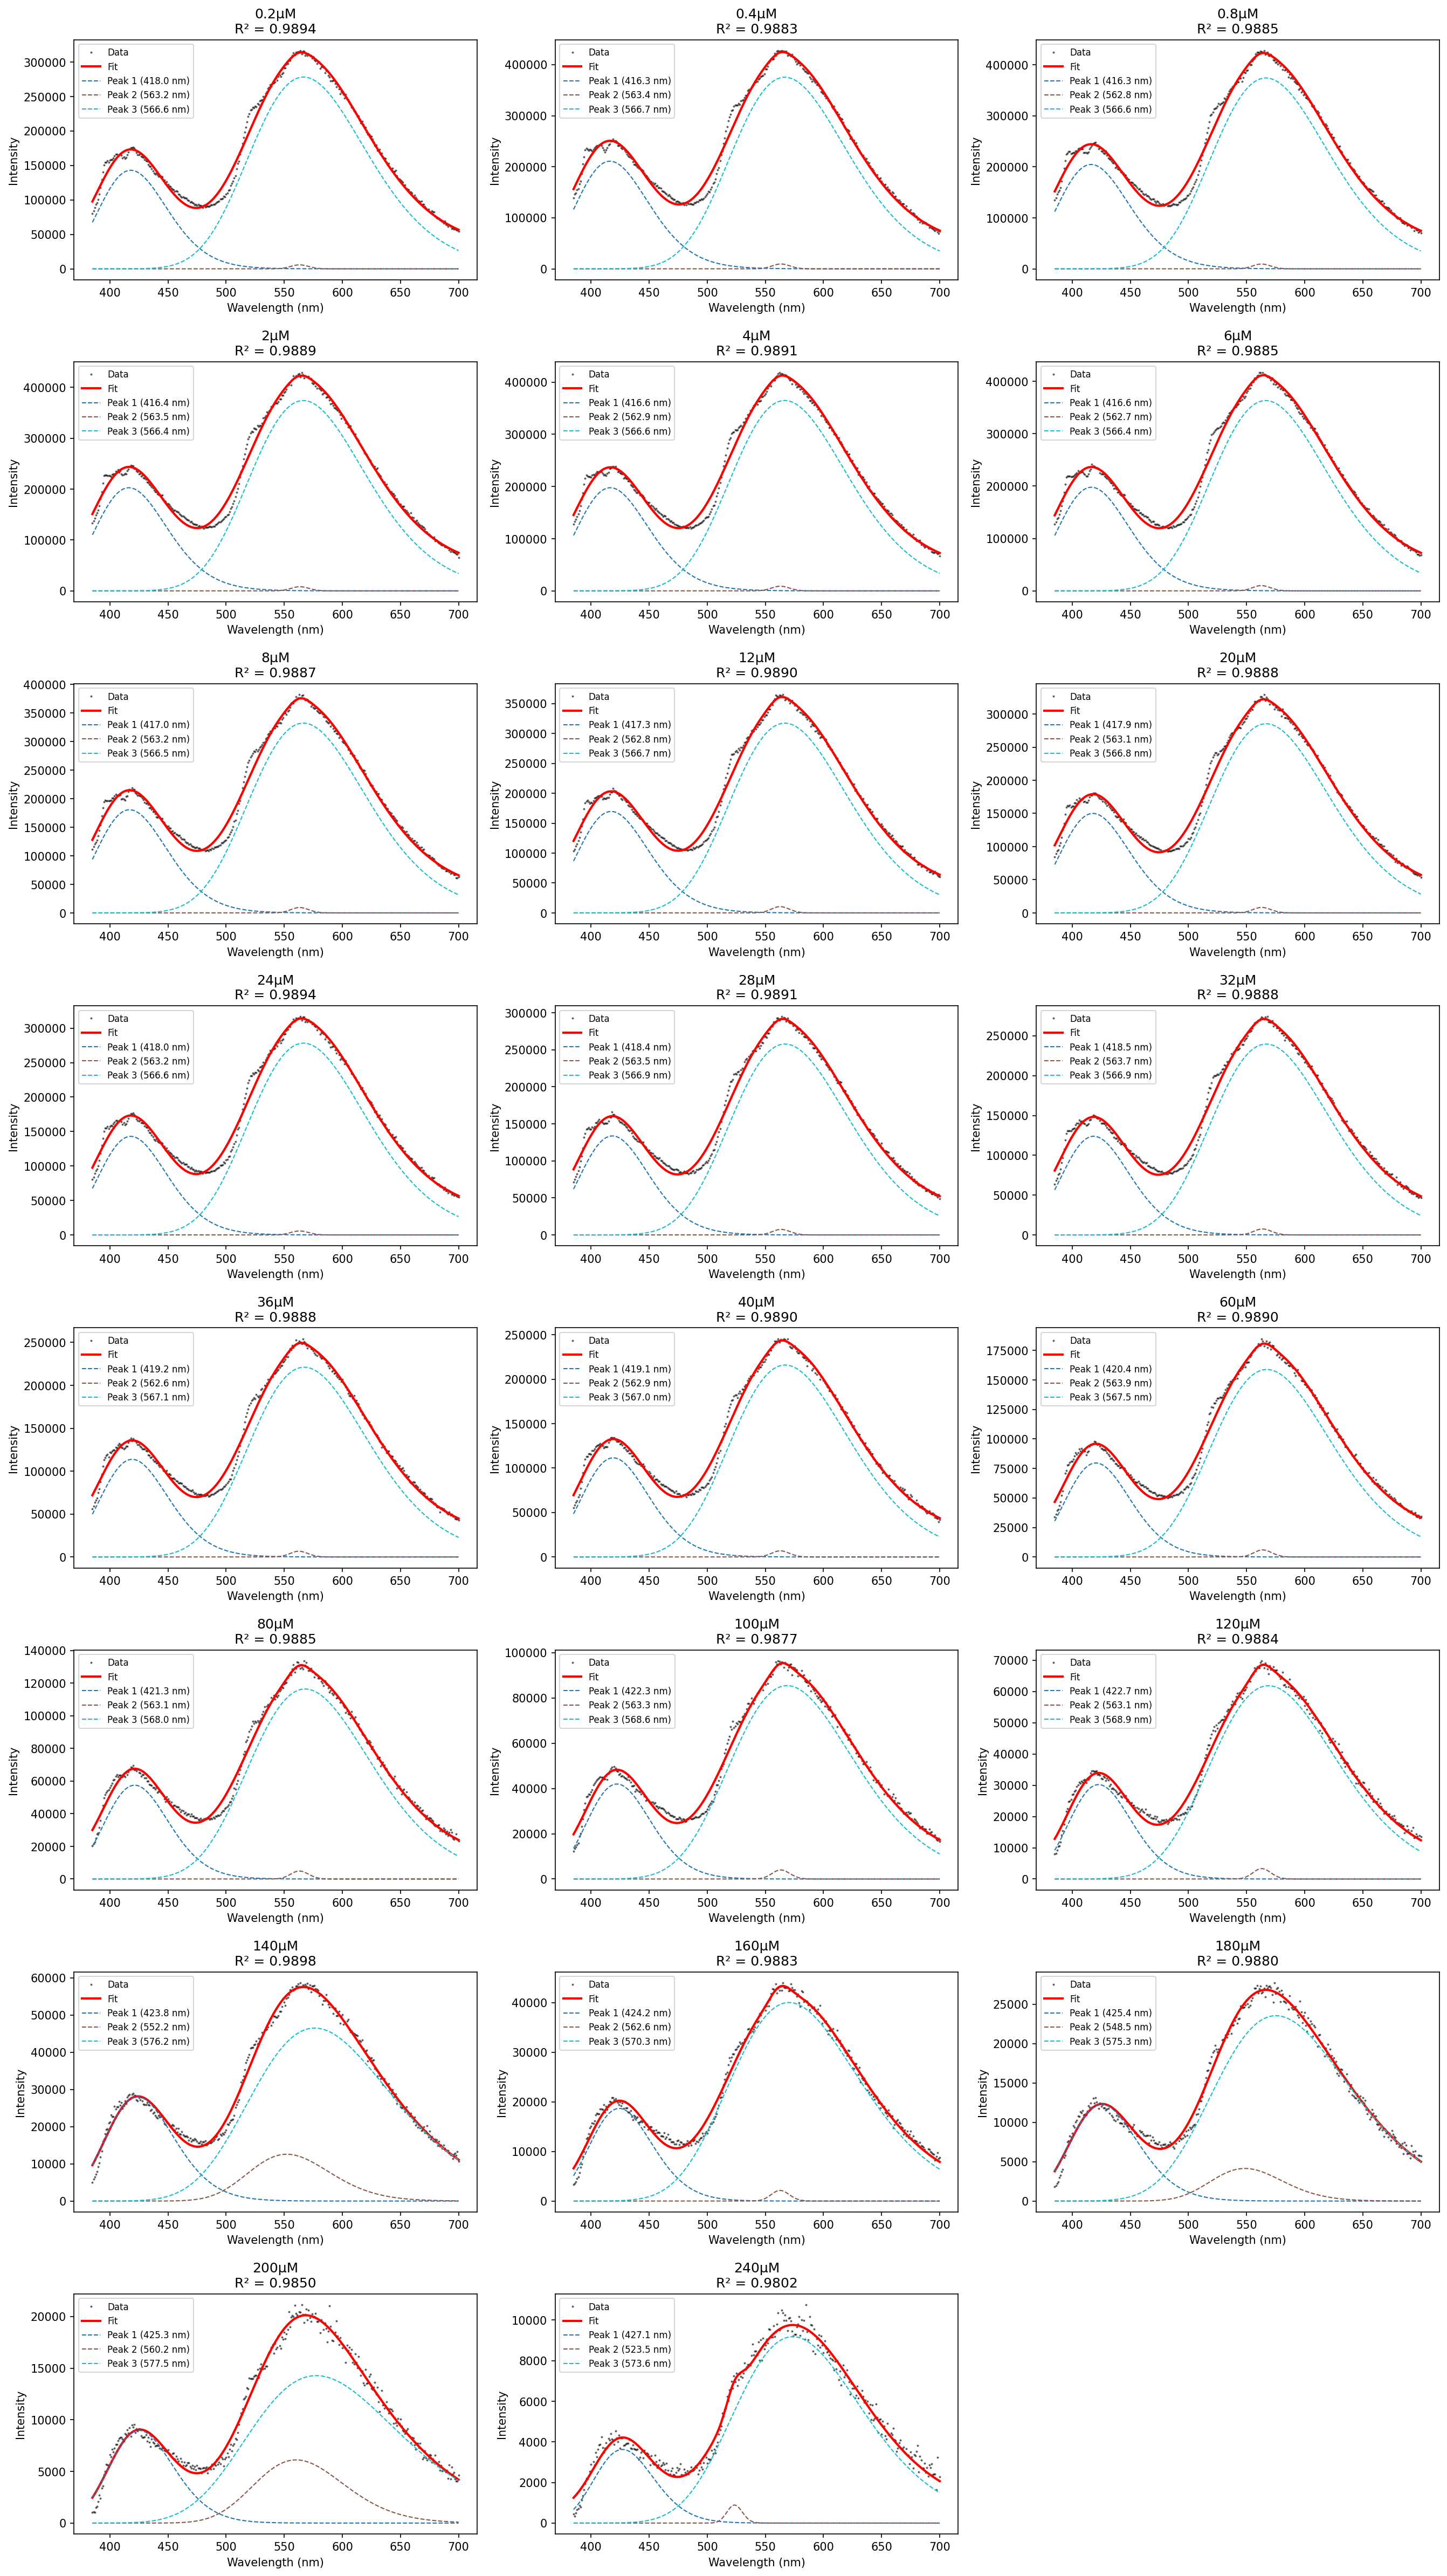

Source data for this figure (header and first rows):
Concentration, R_squared, RMSE, Relative_RMSE_%, Background_B, Peak1_A_prime, Peak1_k, Peak1_lambda0_nm, Peak1_sigma_E_eV, Peak1_peak_position_nm, Peak1_E0_eV, Peak1_max_intensity, Peak1_integrated_intensity, Peak2_A_prime, Peak2_k, Peak2_lambda0_nm, Peak2_sigma_E_eV, Peak2_peak_position_nm, Peak2_E0_eV, Peak2_max_intensity, Peak2_integrated_intensity, Peak3_A_prime, Peak3_k, Peak3_lambda0_nm
0.2μM, 0.9894, 7.898521e+03, 4.61, 3.017844e+04, 2.522819e+10, 0.000000, 418, 0.2085, 418, 2.937, 1.443811e+05, 9.710372e+06, 1.832416e+09, 0.000000, 563.2, 0.03, 563.2, 2.201, 5.777917e+03, 1.111439e+05, 9.072589e+10, 0.000000, 566.6
0.4μM, 0.9883, 1.097584e+04, 4.665, 3.991623e+04, 3.694833e+10, 0.000000, 416.3, 0.2233, 416.3, 2.945, 2.131874e+05, 1.487064e+07, 3.011056e+09, 0.000000, 563.4, 0.03, 563.4, 2.2, 9.486892e+03, 1.826329e+05, 1.224350e+11, 0.000000, 566.7
0.8μM, 0.9885, 1.091569e+04, 4.685, 3.971419e+04, 3.583626e+10, 0.000000, 416.3, 0.2217, 416.3, 2.945, 2.067983e+05, 1.433961e+07, 2.980528e+09, 0.000000, 562.8, 0.03, 562.8, 2.202, 9.409136e+03, 1.807811e+05, 1.219732e+11, 0.000000, 566.6
2μM, 0.9889, 1.075252e+04, 4.615, 4.081172e+04, 3.552825e+10, 0.000000, 416.4, 0.2206, 416.4, 2.945, 2.049506e+05, 1.416651e+07, 2.597735e+09, 0.000000, 563.5, 0.03, 563.5, 2.199, 8.181437e+03, 1.575636e+05, 1.218923e+11, 0.000000, 566.4
4μM, 0.9891, 1.036613e+04, 4.571, 3.908627e+04, 3.469006e+10, 0.000000, 416.6, 0.2206, 416.6, 2.943, 1.998461e+05, 1.385762e+07, 2.842159e+09, 0.000000, 562.9, 0.03, 562.9, 2.202, 8.970073e+03, 1.723886e+05, 1.189140e+11, 0.000000, 566.6
6μM, 0.9885, 1.059591e+04, 4.686, 3.858086e+04, 3.468686e+10, 0.000000, 416.6, 0.219, 416.6, 2.944, 1.999027e+05, 1.376538e+07, 3.190648e+09, 0.000000, 562.7, 0.03, 562.7, 2.203, 1.007718e+04, 1.935258e+05, 1.183326e+11, 0.000000, 566.4
8μM, 0.9887, 9.637394e+03, 4.676, 3.416562e+04, 3.175899e+10, 0.000000, 417, 0.217, 417, 2.941, 1.826322e+05, 1.254675e+07, 2.992751e+09, 0.000000, 563.2, 0.03, 563.2, 2.2, 9.433898e+03, 1.815224e+05, 1.083580e+11, 0.000000, 566.5
12μM, 0.989, 9.096049e+03, 4.615, 3.357169e+04, 2.986828e+10, 0.000000, 417.3, 0.2166, 417.3, 2.939, 1.714971e+05, 1.180598e+07, 3.341158e+09, 0.000000, 562.8, 0.03, 562.8, 2.202, 1.055027e+04, 2.026549e+05, 1.035179e+11, 0.000000, 566.7
20μM, 0.9888, 8.270105e+03, 4.704, 2.893037e+04, 2.646894e+10, 0.000000, 417.9, 0.2122, 417.9, 2.936, 1.515748e+05, 1.032863e+07, 2.635321e+09, 0.000000, 563.1, 0.03, 563.1, 2.201, 8.311229e+03, 1.598428e+05, 9.314573e+10, 0.000000, 566.8
24μM, 0.9894, 7.898521e+03, 4.61, 3.017844e+04, 2.522819e+10, 0.000000, 418, 0.2085, 418, 2.937, 1.443811e+05, 9.710372e+06, 1.832416e+09, 0.000000, 563.2, 0.03, 563.2, 2.201, 5.777917e+03, 1.111439e+05, 9.072589e+10, 0.000000, 566.6
28μM, 0.9891, 7.393519e+03, 4.664, 2.662139e+04, 2.362472e+10, 0.000000, 418.4, 0.2082, 418.4, 2.934, 1.349663e+05, 9.104041e+06, 2.367037e+09, 0.000000, 563.5, 0.03, 563.5, 2.199, 7.454690e+03, 1.435705e+05, 8.414969e+10, 0.000000, 566.9
32μM, 0.9888, 6.980127e+03, 4.744, 2.423079e+04, 2.190746e+10, 0.000000, 418.5, 0.2068, 418.5, 2.934, 1.250821e+05, 8.402266e+06, 2.385068e+09, 0.000000, 563.7, 0.03, 563.7, 2.198, 7.504877e+03, 1.446642e+05, 7.824504e+10, 0.000000, 566.9
36μM, 0.9888, 6.438586e+03, 4.752, 2.203369e+04, 2.018809e+10, 0.000000, 419.2, 0.2057, 419.2, 2.929, 1.148658e+05, 7.739276e+06, 2.118289e+09, 0.000000, 562.6, 0.03, 562.6, 2.203, 6.692643e+03, 1.284828e+05, 7.229062e+10, 0.000000, 567.1
40μM, 0.989, 6.205082e+03, 4.696, 2.109520e+04, 1.978491e+10, 0.000000, 419.1, 0.2041, 419.1, 2.93, 1.126223e+05, 7.533670e+06, 2.192582e+09, 0.000000, 562.9, 0.03, 562.9, 2.202, 6.920244e+03, 1.329889e+05, 7.058048e+10, 0.000000, 567
60μM, 0.989, 4.632929e+03, 4.763, 1.615571e+04, 1.419684e+10, 0.000000, 420.4, 0.1963, 420.4, 2.923, 8.033706e+04, 5.268506e+06, 1.908080e+09, 0.000000, 563.9, 0.03, 563.9, 2.198, 6.000706e+03, 1.157328e+05, 5.200194e+10, 0.000000, 567.5
80μM, 0.9885, 3.457745e+03, 4.939, 1.000721e+04, 1.029093e+10, 0.000000, 421.3, 0.1918, 421.3, 2.918, 5.797287e+04, 3.761327e+06, 1.554482e+09, 0.000000, 563.1, 0.03, 563.1, 2.201, 4.902739e+03, 9.428590e+04, 3.820713e+10, 0.000000, 568
100μM, 0.9877, 2.620918e+03, 5.174, 6.210504e+03, 7.544061e+09, 0.000000, 422.3, 0.1899, 422.3, 2.911, 4.230209e+04, 2.746496e+06, 1.268477e+09, 0.000000, 563.3, 0.03, 563.3, 2.2, 3.998322e+03, 7.693948e+04, 2.810917e+10, 0.000000, 568.6
120μM, 0.9884, 1.842602e+03, 5.09, 3.639219e+03, 5.439411e+09, 0.000000, 422.7, 0.1869, 422.7, 2.909, 3.044388e+04, 1.956265e+06, 1.056306e+09, 0.000000, 563.1, 0.03, 563.1, 2.201, 3.331731e+03, 6.406958e+04, 2.038007e+10, 0.000000, 568.9
140μM, 0.9898, 1.498358e+03, 4.82, 1.382590e-09, 5.077660e+09, 0.000000, 423.8, 0.2029, 423.8, 2.897, 2.826924e+04, 1.966957e+06, 3.864347e+09, 0.000000, 552.2, 0.1427, 552.2, 2.227, 1.267411e+04, 1.114417e+06, 1.578487e+10, 0.000000, 576.2
160μM, 0.9883, 1.197443e+03, 5.27, 1.484753e+03, 3.385217e+09, 0.000000, 424.2, 0.1857, 424.2, 2.899, 1.880908e+04, 1.217948e+06, 6.759999e+08, 0.000000, 562.6, 0.03061, 562.6, 2.203, 2.135475e+03, 4.183020e+04, 1.326212e+10, 0.000000, 570.3
180μM, 0.988, 7.751784e+02, 5.421, 5.454783e-14, 2.240846e+09, 0.000000, 425.4, 0.2003, 425.4, 2.887, 1.238449e+04, 8.635858e+05, 1.252884e+09, 0.000000, 548.5, 0.1279, 548.5, 2.246, 4.164015e+03, 3.238585e+05, 7.953072e+09, 0.000000, 575.3
200μM, 0.985, 6.532492e+02, 6.129, 1.876895e-19, 1.636556e+09, 0.000000, 425.3, 0.1902, 425.3, 2.891, 9.049155e+03, 6.032038e+05, 1.938487e+09, 0.000000, 560.2, 0.1535, 560.2, 2.192, 6.177242e+03, 5.996411e+05, 4.884290e+09, 0.000000, 577.5
240μM, 0.9802, 3.743826e+02, 7.154, 5.761192e+02, 6.659906e+08, 0.000000, 427.1, 0.1731, 427.1, 2.883, 3.651787e+03, 2.271348e+05, 2.436336e+08, 0.000000, 523.5, 0.03012, 523.5, 2.368, 8.891455e+02, 1.483745e+04, 3.075897e+09, 0.000000, 573.6
